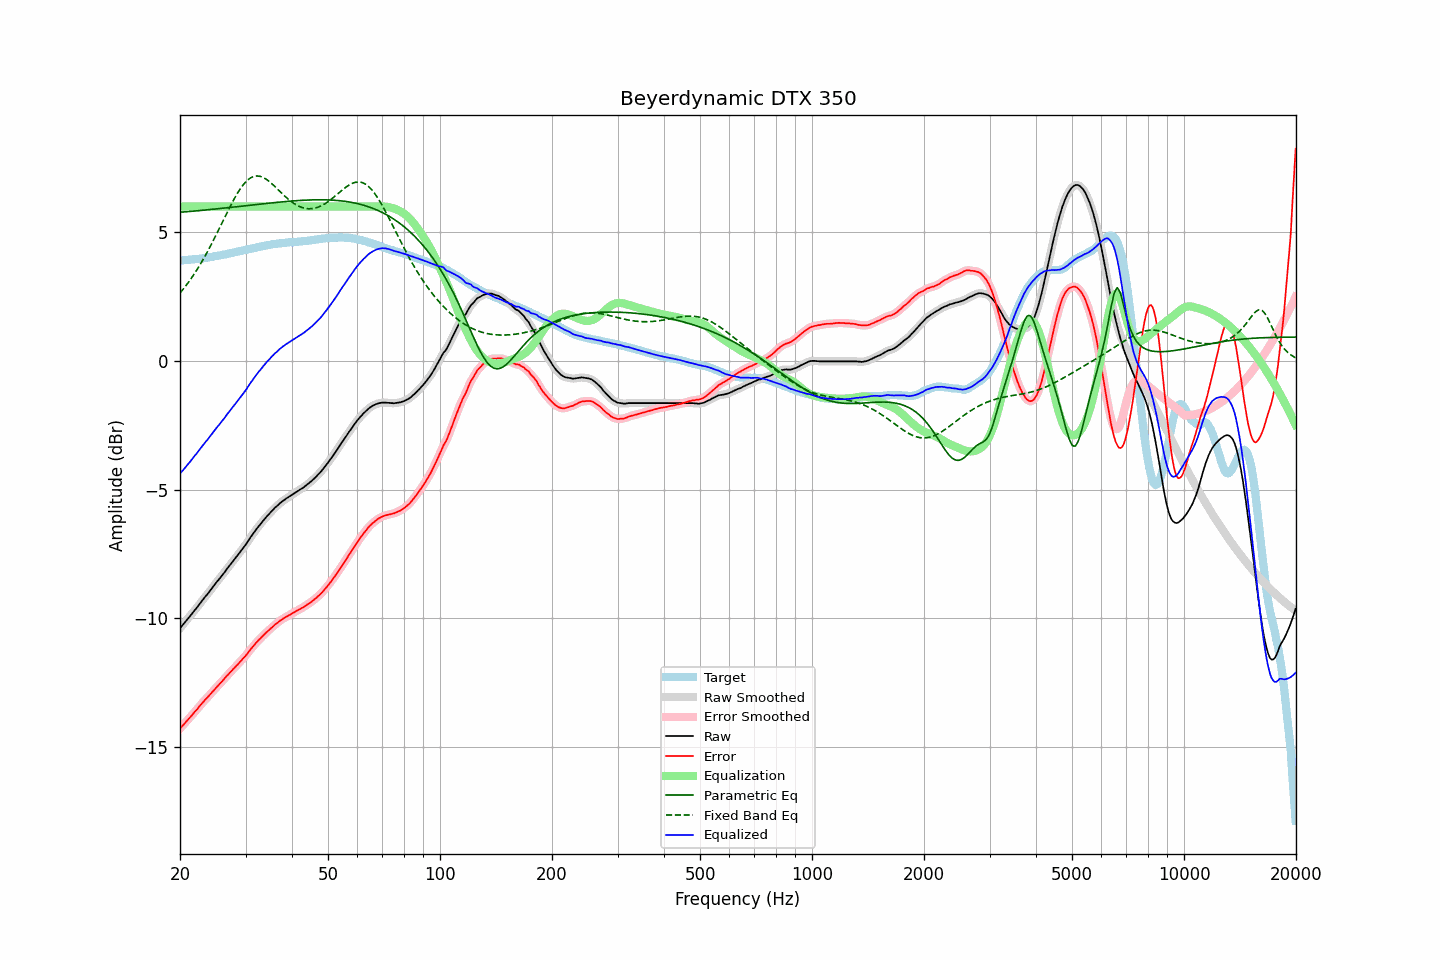

The table this chart was drawn from, first rows:
frequency, raw, error, smoothed, error_smoothed, equalization, parametric_eq, fixed_band_eq, equalized_raw, equalized_smoothed, target
20.00, -10.39, -14.29, -10.39, -14.29, 6.00, 5.77, 2.64, -4.39, -4.39, 3.90
20.20, -10.31, -14.21, -10.31, -14.22, 6.00, 5.78, 2.71, -4.31, -4.31, 3.90
20.40, -10.24, -14.15, -10.24, -14.15, 6.00, 5.78, 2.79, -4.24, -4.24, 3.91
20.61, -10.16, -14.08, -10.16, -14.08, 6.00, 5.79, 2.87, -4.16, -4.16, 3.92
20.81, -10.09, -14.01, -10.09, -14.01, 6.00, 5.79, 2.95, -4.09, -4.09, 3.92
21.02, -10.01, -13.94, -10.01, -13.94, 6.00, 5.80, 3.03, -4.01, -4.01, 3.93
21.23, -9.94, -13.87, -9.94, -13.87, 6.00, 5.81, 3.12, -3.94, -3.94, 3.93
21.44, -9.86, -13.80, -9.86, -13.80, 6.00, 5.81, 3.21, -3.86, -3.86, 3.94
21.66, -9.78, -13.73, -9.78, -13.72, 6.00, 5.82, 3.30, -3.78, -3.78, 3.95
21.87, -9.70, -13.65, -9.70, -13.66, 6.00, 5.82, 3.39, -3.70, -3.70, 3.95
22.09, -9.63, -13.59, -9.63, -13.58, 6.00, 5.83, 3.49, -3.63, -3.63, 3.96
22.31, -9.55, -13.52, -9.55, -13.51, 6.00, 5.83, 3.59, -3.55, -3.55, 3.97
22.54, -9.46, -13.43, -9.46, -13.43, 6.00, 5.84, 3.69, -3.46, -3.46, 3.97
22.76, -9.38, -13.36, -9.38, -13.36, 6.00, 5.85, 3.79, -3.38, -3.38, 3.98
22.99, -9.30, -13.29, -9.30, -13.28, 6.00, 5.85, 3.90, -3.30, -3.30, 3.99
23.22, -9.22, -13.22, -9.22, -13.22, 6.00, 5.86, 4.01, -3.22, -3.22, 3.99
23.45, -9.14, -13.14, -9.14, -13.15, 6.00, 5.86, 4.12, -3.14, -3.14, 4.00
23.69, -9.07, -13.08, -9.07, -13.08, 6.00, 5.87, 4.23, -3.07, -3.07, 4.01
23.92, -8.99, -13.01, -8.99, -13.01, 6.00, 5.88, 4.35, -2.99, -2.99, 4.02
24.16, -8.91, -12.94, -8.91, -12.94, 6.00, 5.88, 4.47, -2.91, -2.91, 4.03
24.40, -8.83, -12.87, -8.83, -12.87, 6.00, 5.89, 4.59, -2.83, -2.83, 4.04
24.65, -8.74, -12.80, -8.74, -12.80, 6.00, 5.89, 4.71, -2.74, -2.74, 4.06
24.89, -8.66, -12.73, -8.66, -12.73, 6.00, 5.90, 4.84, -2.66, -2.66, 4.07
25.14, -8.58, -12.66, -8.58, -12.66, 6.00, 5.91, 4.96, -2.58, -2.58, 4.08
25.39, -8.51, -12.60, -8.51, -12.60, 6.00, 5.91, 5.09, -2.51, -2.51, 4.09
25.65, -8.43, -12.53, -8.43, -12.53, 6.00, 5.92, 5.22, -2.43, -2.43, 4.10
25.91, -8.35, -12.47, -8.35, -12.47, 6.00, 5.93, 5.34, -2.35, -2.35, 4.12
26.16, -8.27, -12.40, -8.27, -12.40, 6.00, 5.93, 5.47, -2.27, -2.27, 4.13
26.43, -8.19, -12.33, -8.19, -12.33, 6.00, 5.94, 5.60, -2.19, -2.19, 4.14
26.69, -8.10, -12.25, -8.10, -12.25, 6.00, 5.95, 5.73, -2.10, -2.10, 4.15
26.96, -8.02, -12.19, -8.02, -12.18, 6.00, 5.95, 5.85, -2.02, -2.02, 4.17
27.23, -7.94, -12.12, -7.94, -12.12, 6.00, 5.96, 5.97, -1.94, -1.94, 4.17
27.50, -7.86, -12.05, -7.86, -12.05, 6.00, 5.97, 6.10, -1.86, -1.86, 4.19
27.77, -7.78, -11.98, -7.78, -11.98, 6.00, 5.97, 6.21, -1.78, -1.78, 4.20
28.05, -7.70, -11.92, -7.70, -11.92, 6.00, 5.98, 6.33, -1.70, -1.70, 4.22
28.33, -7.62, -11.85, -7.62, -11.85, 6.00, 5.99, 6.44, -1.62, -1.62, 4.23
28.62, -7.54, -11.79, -7.54, -11.79, 6.00, 6.00, 6.54, -1.54, -1.54, 4.25
28.90, -7.46, -11.72, -7.46, -11.72, 6.00, 6.00, 6.64, -1.46, -1.46, 4.26
29.19, -7.38, -11.66, -7.38, -11.65, 6.00, 6.01, 6.73, -1.38, -1.38, 4.28
29.48, -7.29, -11.58, -7.30, -11.58, 6.00, 6.02, 6.82, -1.29, -1.30, 4.29
29.78, -7.21, -11.52, -7.21, -11.51, 6.00, 6.02, 6.89, -1.21, -1.21, 4.31
30.08, -7.13, -11.45, -7.12, -11.44, 6.00, 6.03, 6.96, -1.13, -1.12, 4.31
30.38, -7.03, -11.36, -7.03, -11.36, 6.00, 6.04, 7.02, -1.03, -1.03, 4.33
30.68, -6.94, -11.28, -6.94, -11.28, 6.00, 6.04, 7.07, -0.94, -0.94, 4.34
30.99, -6.84, -11.20, -6.85, -11.21, 6.00, 6.05, 7.12, -0.84, -0.85, 4.36
31.30, -6.76, -11.13, -6.76, -11.13, 6.00, 6.06, 7.14, -0.76, -0.76, 4.37
31.61, -6.67, -11.06, -6.67, -11.05, 6.00, 6.06, 7.17, -0.67, -0.67, 4.39
31.93, -6.58, -10.98, -6.58, -10.98, 6.00, 6.07, 7.18, -0.58, -0.58, 4.40
32.24, -6.50, -10.91, -6.50, -10.91, 6.00, 6.08, 7.19, -0.50, -0.50, 4.41
32.57, -6.42, -10.84, -6.42, -10.85, 6.00, 6.09, 7.18, -0.42, -0.42, 4.42
32.89, -6.35, -10.79, -6.35, -10.78, 6.00, 6.09, 7.17, -0.35, -0.35, 4.44
33.22, -6.27, -10.72, -6.27, -10.72, 6.00, 6.10, 7.15, -0.27, -0.27, 4.45
33.55, -6.19, -10.66, -6.19, -10.66, 6.00, 6.11, 7.12, -0.19, -0.19, 4.47
33.89, -6.12, -10.60, -6.12, -10.60, 6.00, 6.11, 7.08, -0.12, -0.12, 4.48
34.23, -6.04, -10.53, -6.05, -10.54, 6.00, 6.12, 7.04, -0.04, -0.05, 4.49
34.57, -5.98, -10.48, -5.98, -10.48, 6.00, 6.13, 7.00, 0.02, 0.02, 4.50
34.92, -5.91, -10.42, -5.91, -10.42, 6.00, 6.13, 6.95, 0.09, 0.09, 4.51
35.27, -5.84, -10.37, -5.84, -10.37, 6.00, 6.14, 6.89, 0.16, 0.16, 4.53
35.62, -5.78, -10.32, -5.78, -10.31, 6.00, 6.15, 6.84, 0.22, 0.22, 4.54
35.97, -5.71, -10.25, -5.72, -10.26, 6.00, 6.15, 6.78, 0.29, 0.28, 4.54
... 635 more rows
